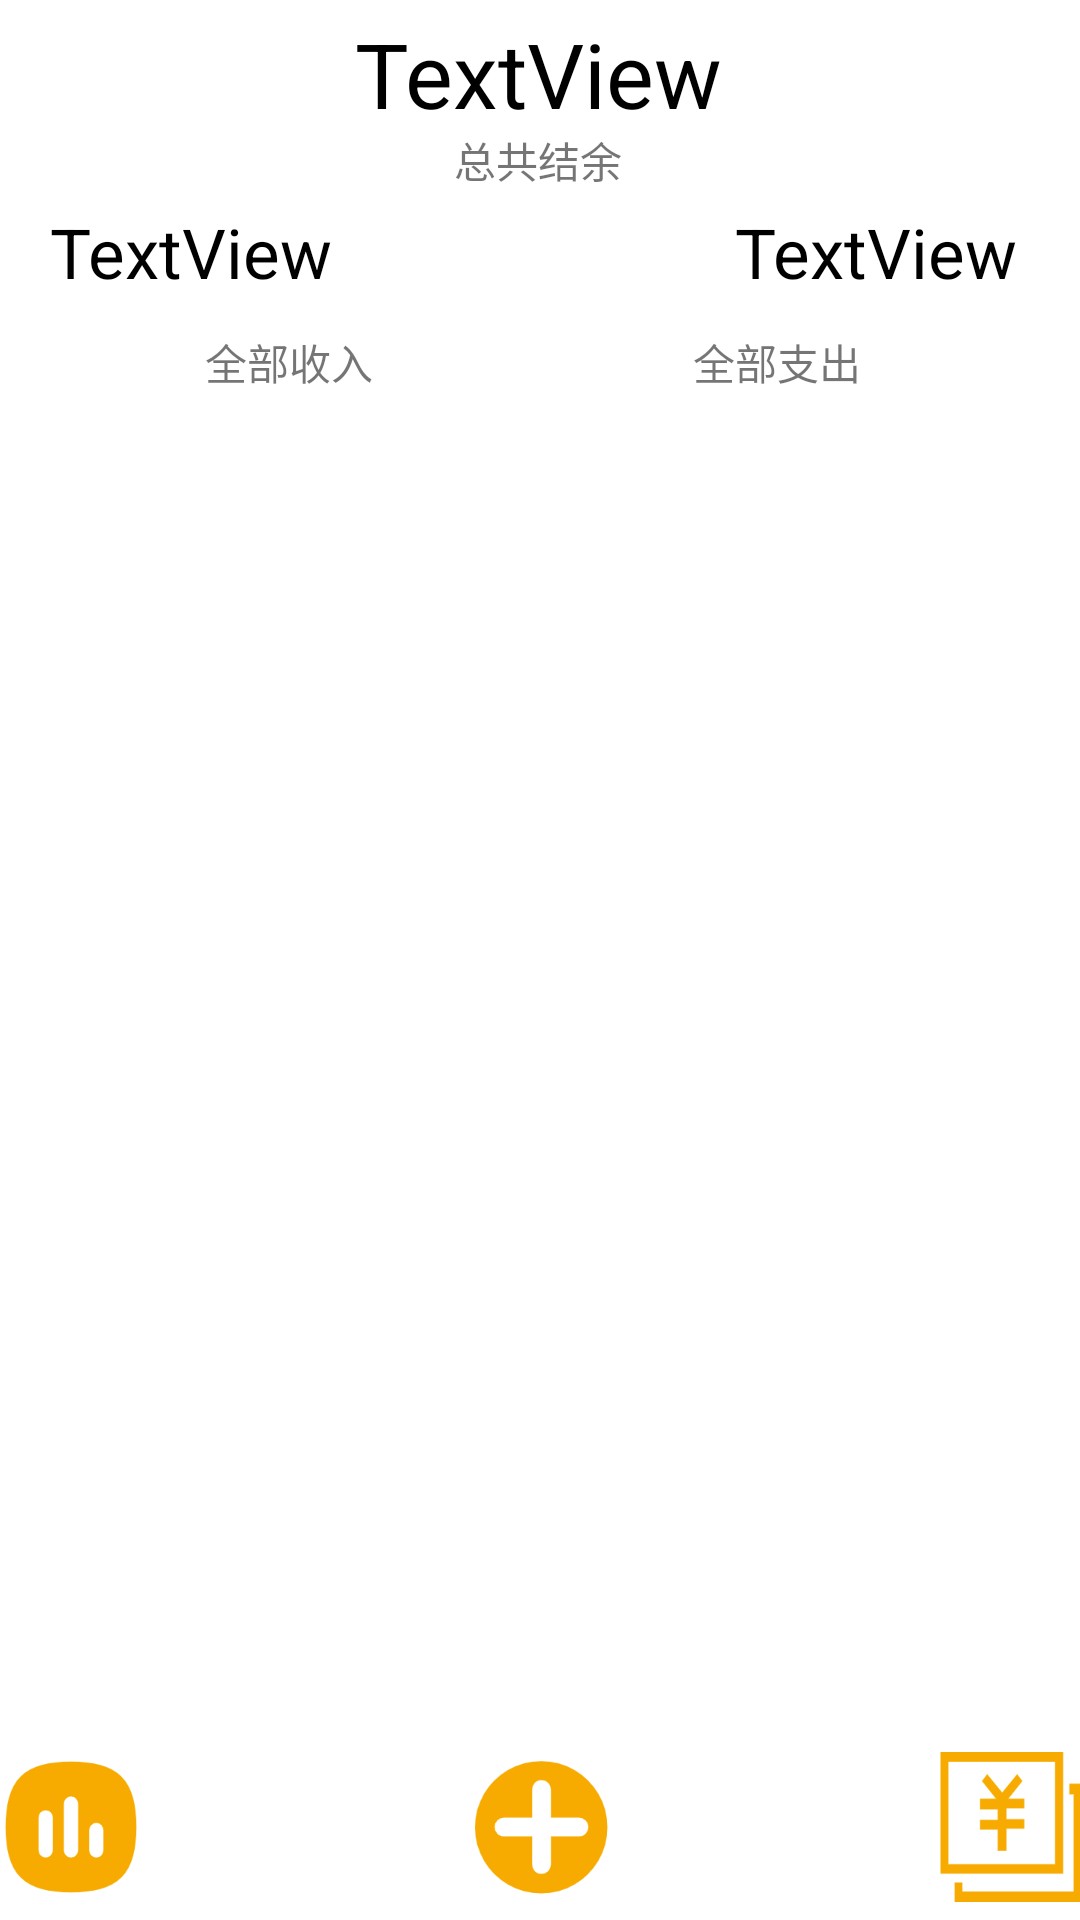

Write the Android layout XML for this screen, with the resource values it uses.
<!-- AndroidManifest.xml: application theme Theme.FinalTestNew -->
<!-- res/layout/activity_account_show.xml -->
<?xml version="1.0" encoding="utf-8"?>
<androidx.constraintlayout.widget.ConstraintLayout xmlns:android="http://schemas.android.com/apk/res/android"
    xmlns:app="http://schemas.android.com/apk/res-auto"
    xmlns:tools="http://schemas.android.com/tools"
    android:layout_width="match_parent"
    android:layout_height="match_parent"
    tools:context=".accountShowActivity">

    <ListView
        android:id="@+id/mylist2"
        android:layout_width="409dp"
        android:layout_height="400dp"
        app:layout_constraintBottom_toBottomOf="parent"
        app:layout_constraintEnd_toEndOf="parent"
        app:layout_constraintStart_toStartOf="parent"
        app:layout_constraintTop_toTopOf="parent"
        app:layout_constraintVertical_bias="0.731" />

    <TextView
        android:id="@+id/showSum"
        android:layout_width="wrap_content"
        android:layout_height="wrap_content"
        android:text="TextView"
        android:textColor="@color/black"
        android:textSize="30dp"
        android:gravity="center"
        app:layout_constraintBottom_toBottomOf="parent"
        app:layout_constraintEnd_toEndOf="parent"
        app:layout_constraintHorizontal_bias="0.498"
        app:layout_constraintStart_toStartOf="parent"
        app:layout_constraintTop_toTopOf="parent"
        app:layout_constraintVertical_bias="0.007" />

    <TextView
        android:id="@+id/showGet"
        android:layout_width="wrap_content"
        android:layout_height="wrap_content"
        android:layout_marginTop="24dp"
        android:layout_marginEnd="8dp"
        android:text="TextView"
        android:textColor="@color/black"
        android:textSize="23dp"
        android:gravity="center"
        app:layout_constraintEnd_toStartOf="@+id/showSum"
        app:layout_constraintTop_toBottomOf="@+id/showSum" />

    <TextView
        android:id="@+id/showPay"
        android:layout_width="wrap_content"
        android:layout_height="wrap_content"
        android:layout_marginStart="4dp"
        android:layout_marginTop="24dp"
        android:text="TextView"
        android:textColor="@color/black"
        android:textSize="23dp"
        android:gravity="center"
        app:layout_constraintStart_toEndOf="@+id/showSum"
        app:layout_constraintTop_toBottomOf="@+id/showSum" />

    <TextView
        android:id="@+id/textGet"
        android:layout_width="wrap_content"
        android:layout_height="wrap_content"
        android:gravity="center"
        android:text="全部收入"
        app:layout_constraintBottom_toBottomOf="parent"
        app:layout_constraintEnd_toEndOf="parent"
        app:layout_constraintHorizontal_bias="0.225"
        app:layout_constraintStart_toStartOf="parent"
        app:layout_constraintTop_toTopOf="parent"
        app:layout_constraintVertical_bias="0.178" />

    <TextView
        android:id="@+id/textPay"
        android:layout_width="wrap_content"
        android:layout_height="wrap_content"
        android:gravity="center"
        android:text="全部支出"
        app:layout_constraintBottom_toBottomOf="parent"
        app:layout_constraintEnd_toEndOf="parent"
        app:layout_constraintHorizontal_bias="0.76"
        app:layout_constraintStart_toStartOf="parent"
        app:layout_constraintTop_toTopOf="parent"
        app:layout_constraintVertical_bias="0.178" />

    <TextView
        android:id="@+id/textSum"
        android:layout_width="wrap_content"
        android:layout_height="wrap_content"
        android:text="总共结余"
        app:layout_constraintBottom_toBottomOf="parent"
        app:layout_constraintEnd_toEndOf="parent"
        app:layout_constraintHorizontal_bias="0.498"
        app:layout_constraintStart_toStartOf="parent"
        app:layout_constraintTop_toTopOf="@+id/showSum"
        app:layout_constraintVertical_bias="0.063" />

    <LinearLayout
        android:layout_width="470dp"
        android:layout_height="wrap_content"
        android:orientation="horizontal"
        app:layout_constraintBottom_toBottomOf="parent"
        app:layout_constraintEnd_toEndOf="parent"
        app:layout_constraintStart_toStartOf="parent"
        app:layout_constraintTop_toTopOf="@+id/showSum"
        app:layout_constraintVertical_bias="0.99">

        <ImageView
            android:id="@+id/imageView3"
            android:layout_width="58dp"
            android:layout_height="50dp"
            android:layout_weight="1"
            android:onClick="clickToANa"
            app:srcCompat="@drawable/ana" />

        <ImageView
            android:id="@+id/imageView4"
            android:layout_width="58dp"
            android:layout_height="50dp"
            android:onClick="clickToAdd"
            android:layout_weight="1"
            app:srcCompat="@drawable/add" />

        <ImageView
            android:id="@+id/imageView5"
            android:layout_width="58dp"
            android:layout_height="50dp"
            android:onClick="clickToDetail"
            android:layout_weight="1"
            app:srcCompat="@drawable/details" />
    </LinearLayout>


</androidx.constraintlayout.widget.ConstraintLayout>
<!-- resources referenced by this layout -->
<resources>
  <!-- drawable add: png bitmap (drawable, 5929 bytes) -->
  <!-- drawable ana: png bitmap (drawable, 5989 bytes) -->
  <!-- drawable details: png bitmap (drawable, 3355 bytes) -->
  <style name="Theme.FinalTestNew" parent="Theme.MaterialComponents.DayNight.DarkActionBar">
          
          <item name="colorPrimary">@color/purple_500</item>
          <item name="colorPrimaryVariant">@color/purple_700</item>
          <item name="colorOnPrimary">@color/white</item>
          
          <item name="colorSecondary">@color/teal_200</item>
          <item name="colorSecondaryVariant">@color/teal_700</item>
          <item name="colorOnSecondary">@color/black</item>
          
          <item name="android:statusBarColor" tools:targetApi="l">?attr/colorPrimaryVariant</item>
          
      </style>
  <!-- not gathered from this repository: default colours our renderer supplied (Android Studio template values) -->
  <color name="purple_500">#FF6200EE</color>
  <color name="purple_700">#FF3700B3</color>
  <color name="teal_200">#FF03DAC5</color>
  <color name="teal_700">#FF018786</color>
  <color name="black">#FF000000</color>
  <color name="white">#FFFFFFFF</color>
</resources>
